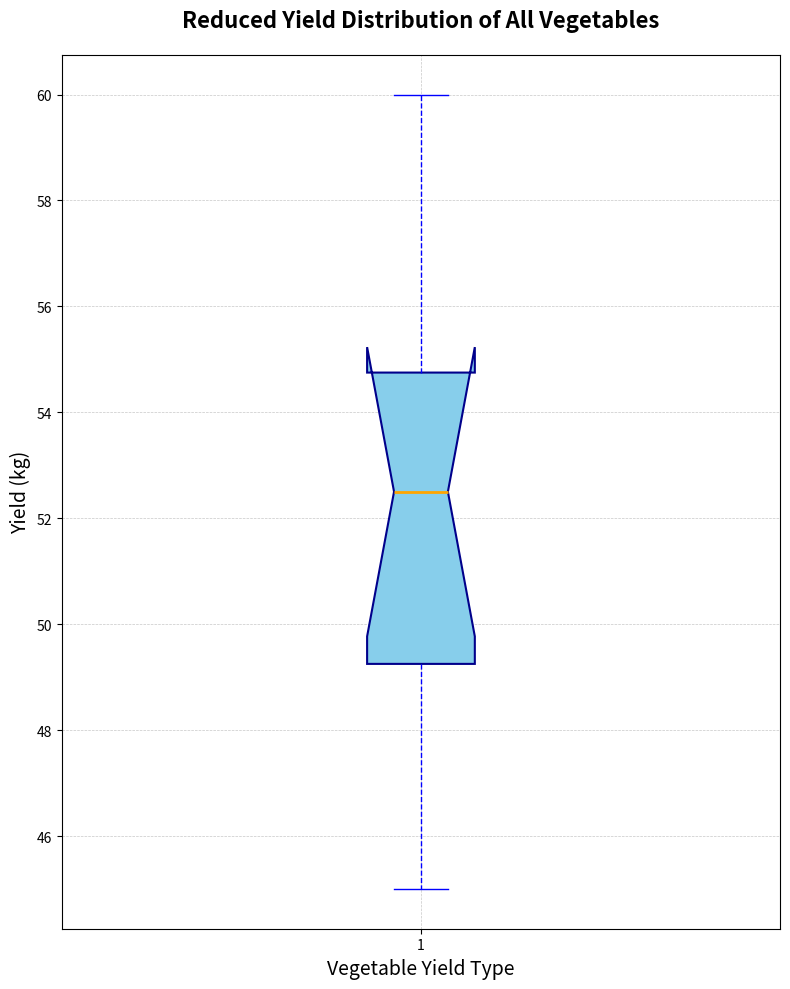

Python code for this plot:
import matplotlib.pyplot as plt

# Reduced yield data in kilograms for a single group
combined_yield = [45, 50, 55, 47, 52, 60, 58, 54, 49, 53]

# Initialize the figure and axis
fig, ax = plt.subplots(figsize=(8, 10))

# Create a vertical box plot for the reduced data
box = ax.boxplot(combined_yield, vert=True, patch_artist=True,
                 flierprops=dict(marker='o', color='red', alpha=0.5),
                 boxprops=dict(color='darkblue', linewidth=1.5),
                 whiskerprops=dict(color='blue', linestyle='--'),
                 capprops=dict(color='blue'),
                 medianprops=dict(color='orange', linewidth=2),
                 notch=True)

# Set color for the single box
for patch in box['boxes']:
    patch.set_facecolor('skyblue')

# Add grid for better readability
ax.grid(True, which='both', linestyle='--', linewidth=0.5, alpha=0.7)

# Add titles and axis labels
ax.set_title("Reduced Yield Distribution of All Vegetables", fontsize=16, weight='bold', pad=20)
ax.set_xlabel("Vegetable Yield Type", fontsize=14)
ax.set_ylabel("Yield (kg)", fontsize=14)

# Automatically adjust layout to prevent overlap
plt.tight_layout()

# Show the plot
plt.show()
